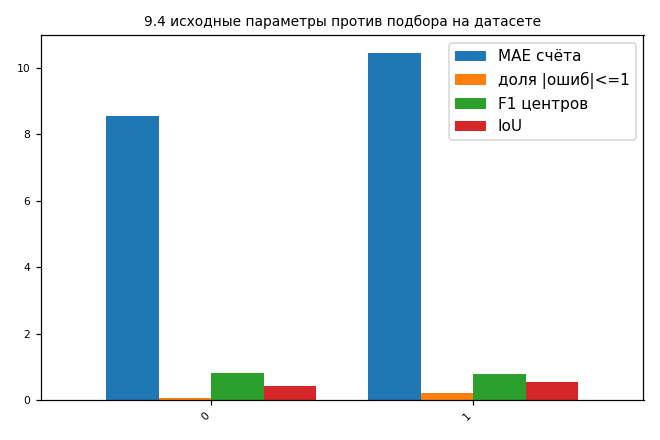

The data file committed next to this chart (first rows):
, config, MAE счёта, доля |ошиб|<=1, F1 центров, IoU
0, исходные параметры метода (до датасета):…, 8.556, 0.056, 0.817, 0.44
1, подобрано на поднаборе датасета: stretch…, 10.44, 0.222, 0.781, 0.54
